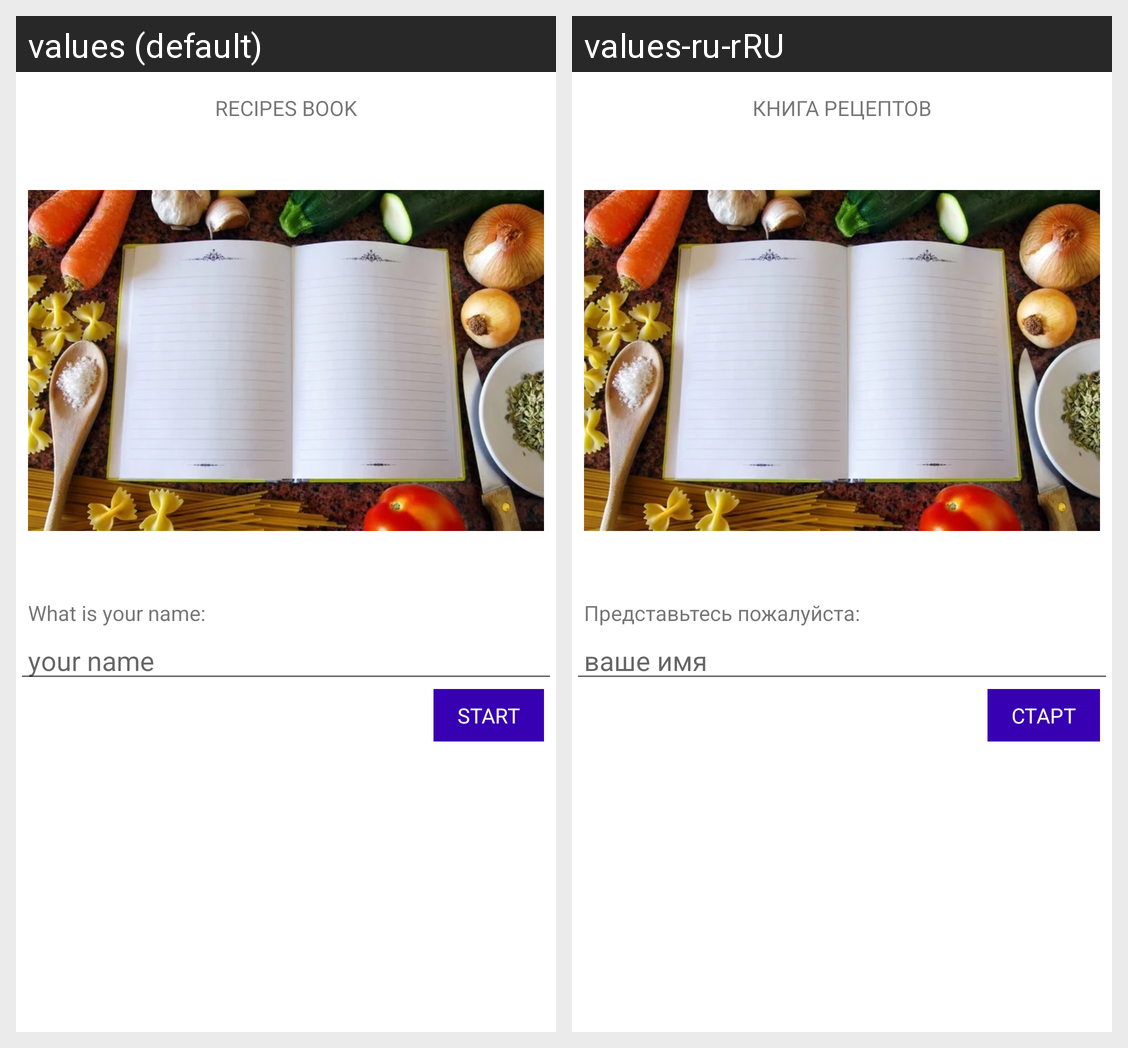

This grid shows one Android layout under two languages. Give, for every string resource on the screen, its name, the default text and each shown locale's text.
Android screen res/layout/activity_main.xml rendered under 2 locales, left to right: values (default), values-ru-rRU. Device: Nexus 5 (rendered at 1080×1920; each locale shown at half size, 540×960, under a caption strip naming it); theme Theme.NeRecipe.NoActionBar.
Strings drawn on this screen, with the default value and each locale's value (text and hints the layout hard-codes, and strings that could not be matched under every locale, appear in the picture but are not listed):

recipeBook
  values: RECIPES BOOK
  values-ru-rRU: КНИГА РЕЦЕПТОВ

meetingText
  values: What is your name:
  values-ru-rRU: Представьтесь пожалуйста:

nameHint
  values: your name
  values-ru-rRU: ваше имя

goText
  values: START
  values-ru-rRU: СТАРТ
